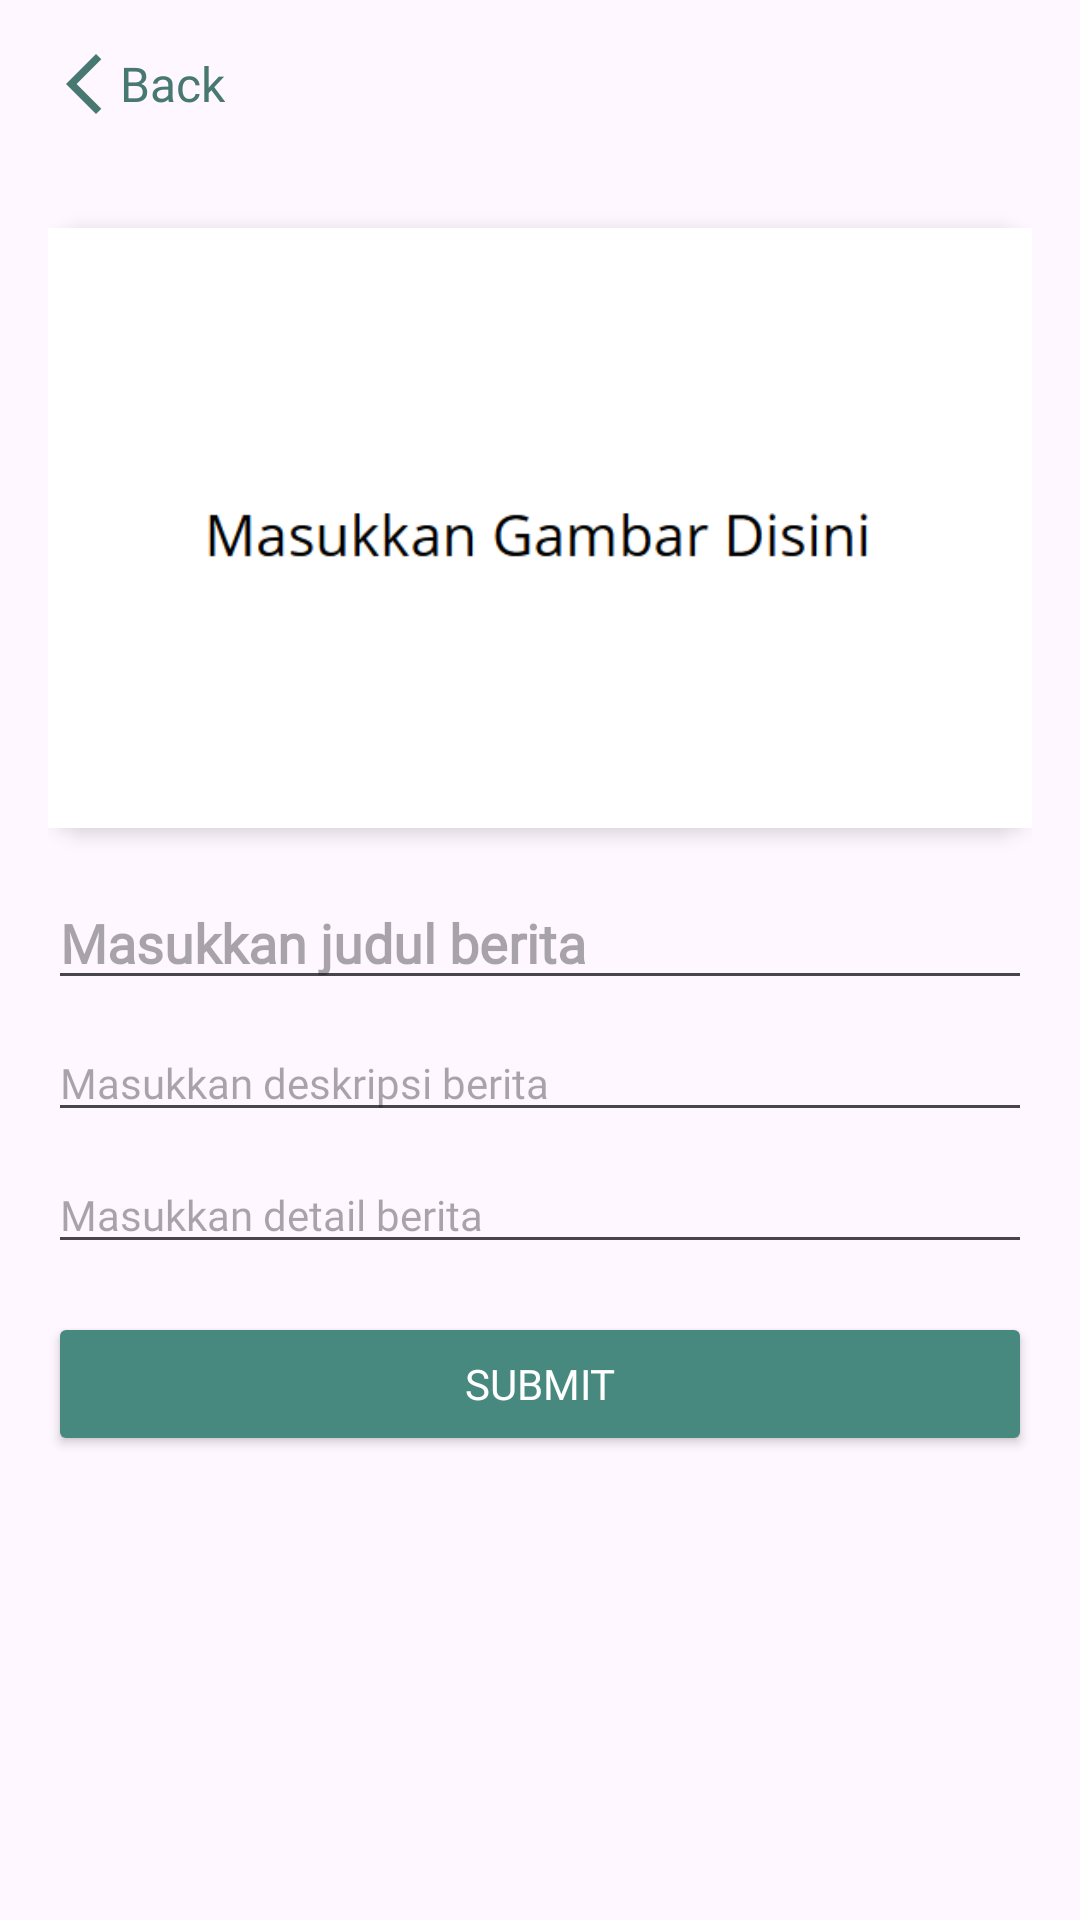

Layout XML and referenced resources for this Android screen:
<!-- AndroidManifest.xml: application theme Theme.Pblmobile -->
<!-- res/layout/editberita.xml -->
<?xml version="1.0" encoding="utf-8"?>
<ScrollView
    xmlns:android="http://schemas.android.com/apk/res/android"
    xmlns:app="http://schemas.android.com/apk/res-auto"
    xmlns:tools="http://schemas.android.com/tools"
    android:layout_width="match_parent"
    android:background="@color/quantum_white_100"
    android:layout_height="match_parent">

    <androidx.constraintlayout.widget.ConstraintLayout
        android:layout_width="match_parent"
        android:layout_height="wrap_content"
        android:padding="16dp">

        
        <TextView
            android:id="@+id/tvBack"
            android:layout_width="wrap_content"
            android:layout_height="wrap_content"
            android:drawableLeft="@drawable/back"
            android:fontFamily="@font/pop"
            android:gravity="center_vertical"
            android:text="Back"
            android:textColor="#477871"
            android:textSize="16sp"
            app:layout_constraintStart_toStartOf="parent"
            app:layout_constraintTop_toTopOf="parent" />

        

        
        <ImageView
            android:id="@+id/ivBeritaImage"
            android:layout_width="0dp"
            android:layout_height="200dp"
            android:layout_marginTop="36dp"
            android:scaleType="centerCrop"
            android:background="@drawable/rounded"
            android:elevation="4dp"
            app:layout_constraintEnd_toEndOf="parent"
            app:layout_constraintHorizontal_bias="1.0"
            app:layout_constraintStart_toStartOf="parent"
            app:layout_constraintTop_toBottomOf="@id/tvBack"
            app:srcCompat="@drawable/masukkangambar" />


        <EditText
            android:id="@+id/etBeritaTitle"
            android:layout_width="0dp"
            android:layout_height="wrap_content"
            android:layout_marginTop="16dp"
            android:fontFamily="@font/pop"
            android:textColor="#000000"
            android:textSize="18sp"
            android:textStyle="bold"
            android:hint="Masukkan judul berita"
            app:layout_constraintTop_toBottomOf="@id/ivBeritaImage"
            app:layout_constraintStart_toStartOf="parent"
            app:layout_constraintEnd_toEndOf="parent" />

        
        <EditText
            android:id="@+id/etBeritaDescription"
            android:layout_width="0dp"
            android:layout_height="wrap_content"
            android:layout_marginTop="8dp"
            android:fontFamily="@font/pop"
            android:text=""
            android:textColor="#808080"
            android:textSize="14sp"
            android:hint="Masukkan deskripsi berita"
            app:layout_constraintTop_toBottomOf="@id/etBeritaTitle"
            app:layout_constraintStart_toStartOf="parent"
            app:layout_constraintEnd_toEndOf="parent" />

        
        <EditText
            android:id="@+id/etBeritaDetail"
            android:layout_width="0dp"
            android:layout_height="wrap_content"
            android:layout_marginTop="8dp"
            android:fontFamily="@font/pop"
            android:textColor="#000000"
            android:textSize="14sp"
            android:lineSpacingExtra="4dp"
            android:hint="Masukkan detail berita"
            app:layout_constraintTop_toBottomOf="@id/etBeritaDescription"
            app:layout_constraintStart_toStartOf="parent"
            app:layout_constraintEnd_toEndOf="parent" />

        
        <Button
            android:id="@+id/btnSubmit"
            android:layout_width="0dp"
            android:layout_height="wrap_content"
            android:layout_marginTop="16dp"
            android:backgroundTint="@color/button_green"
            android:fontFamily="@font/pop"
            android:text="Submit"
            android:textColor="@color/white"
            app:layout_constraintTop_toBottomOf="@id/etBeritaDetail"
            app:layout_constraintStart_toStartOf="parent"
            app:layout_constraintEnd_toEndOf="parent" />

    </androidx.constraintlayout.widget.ConstraintLayout>
</ScrollView>
<!-- resources referenced by this layout -->
<resources>
  <color name="button_green">#48897F</color>
  <color name="white">#FFFFFFFF</color>
  <!-- drawable back (drawable) -->
  <vector xmlns:android="http://schemas.android.com/apk/res/android" android:height="24dp" android:tint="#477871" android:viewportHeight="24" android:viewportWidth="24" android:width="24dp">
        
      <path android:fillColor="@android:color/white" android:pathData="M17.77,3.77l-1.77,-1.77l-10,10l10,10l1.77,-1.77l-8.23,-8.23z"/>
      
  </vector>
  <!-- drawable masukkangambar: png bitmap (drawable, 7519 bytes) -->
  <!-- drawable rounded (drawable) -->
  <?xml version="1.0" encoding="utf-8"?>
  <shape xmlns:android="http://schemas.android.com/apk/res/android"
      android:shape="rectangle"
      android:padding="10dp">
  
      <solid android:color="#CFCFCF" />
      <corners
          android:bottomRightRadius="15dp"
          android:bottomLeftRadius="15dp"
          android:topLeftRadius="15dp"
          android:topRightRadius="15dp" />
  </shape>
  <style name="Theme.Pblmobile" parent="Base.Theme.Pblmobile" />
  <style name="Base.Theme.Pblmobile" parent="Theme.Material3.DayNight.NoActionBar">
          
           <item name="colorPrimary">@color/ijo</item>
      </style>
  <color name="ijo">#477871</color>
</resources>
